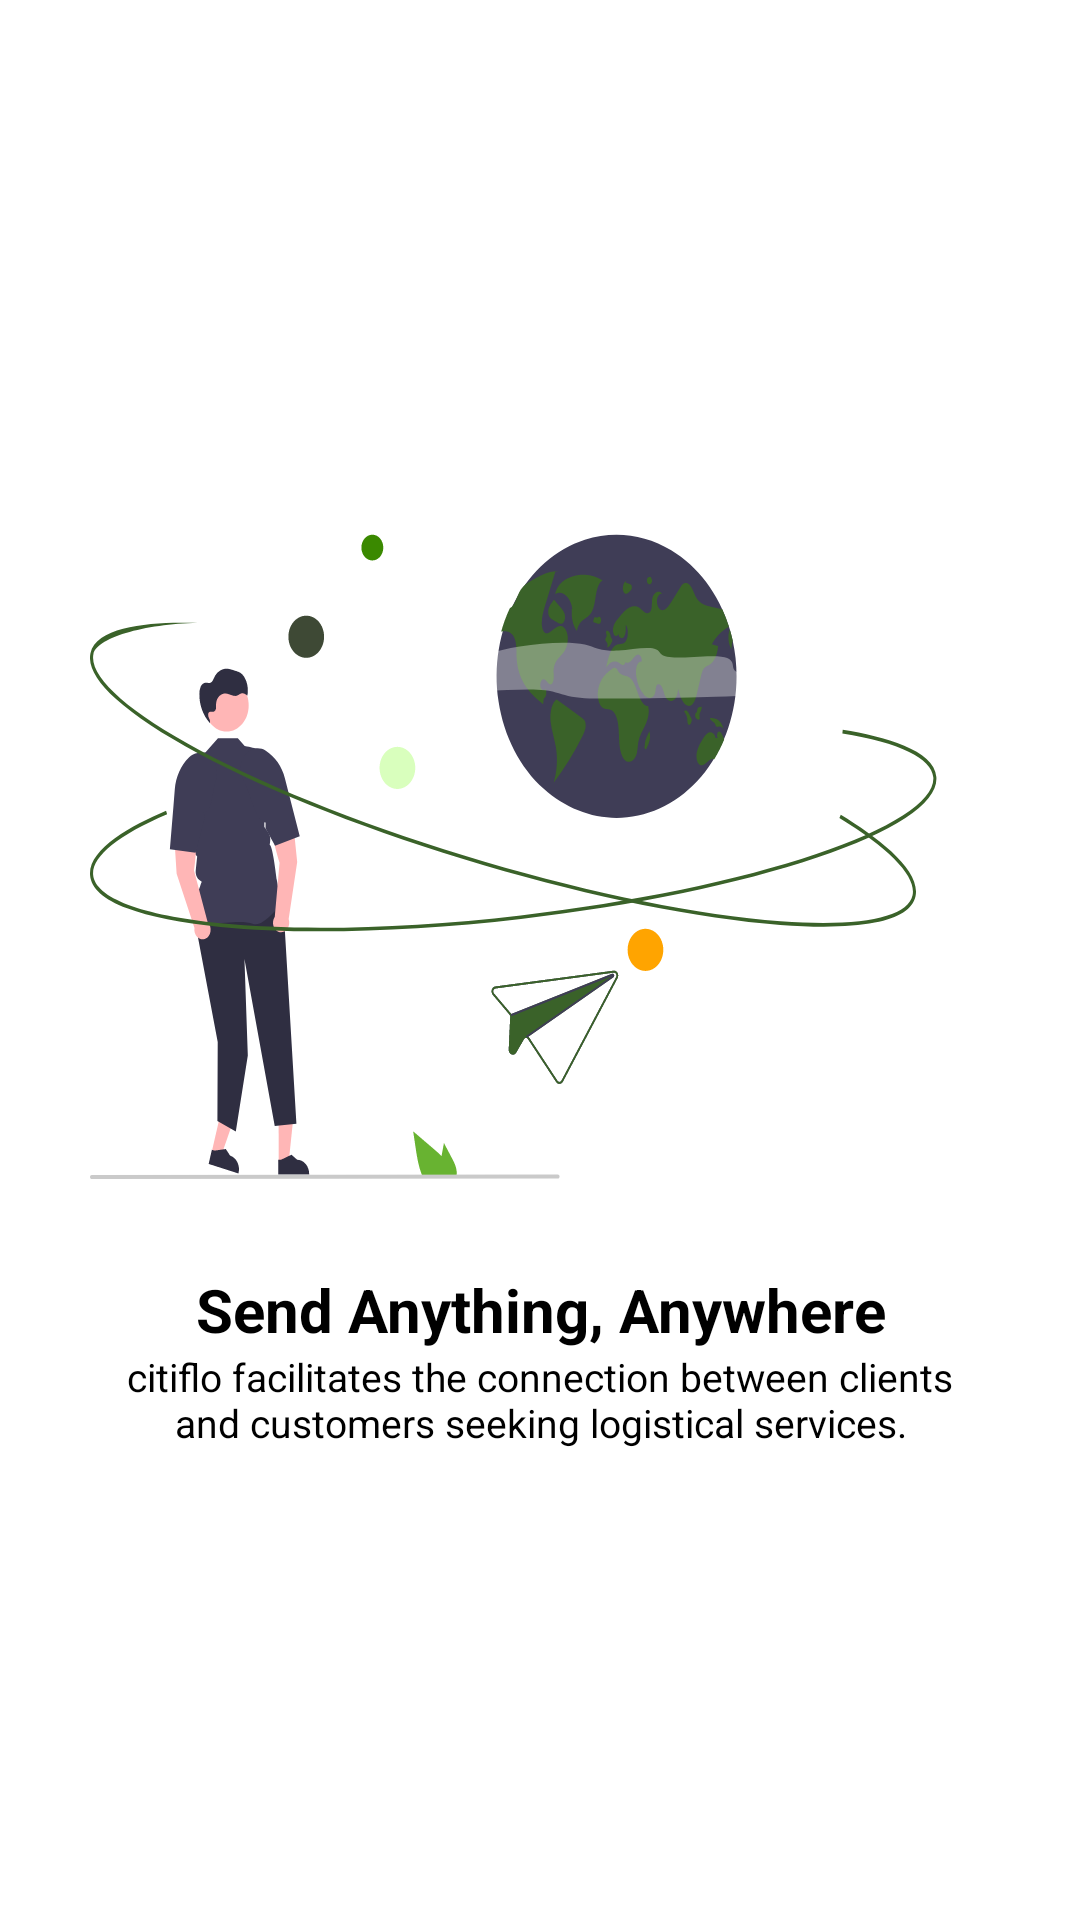

This screen was rendered from an Android layout file. Write that file and the resources it references.
<!-- AndroidManifest.xml: application theme Theme.CITIFLO -->
<!-- res/layout/fragment_firstonboard.xml -->
<?xml version="1.0" encoding="utf-8"?>
    <RelativeLayout
        xmlns:app="http://schemas.android.com/apk/res-auto"
        xmlns:android="http://schemas.android.com/apk/res/android"
        xmlns:tools="http://schemas.android.com/tools"
        android:layout_width="match_parent"
        android:layout_height="match_parent"
        android:gravity="center"
        tools:context=".onboardfragments.FirstonboardFragment">


    <ImageView
        android:id="@+id/image_onboarding_one"
        android:layout_width="311dp"
        android:layout_height="236dp"
        android:layout_centerHorizontal="true"
        android:layout_marginStart="30dp"
        android:layout_marginEnd="30dp"
        android:layout_marginBottom="30dp"
        android:background="@drawable/oneboardone"
        android:scaleType="centerInside" />


    <androidx.appcompat.widget.AppCompatTextView
        android:id="@+id/text_onboarding_title"
        android:layout_width="match_parent"
        android:layout_height="wrap_content"
        android:layout_below="@id/image_onboarding_one"
        android:layout_marginStart="30dp"
        android:layout_marginEnd="30dp"
        android:gravity="center"
        android:text="@string/title_onboarding_1"
        android:textColor="@color/black"
        android:textSize="20sp"
        android:textStyle="bold"
        />

    <androidx.appcompat.widget.AppCompatTextView
        android:id="@+id/text_onboarding_description"
        android:layout_width="match_parent"
        android:layout_height="wrap_content"
        android:layout_below="@id/text_onboarding_title"
        android:layout_alignStart="@+id/text_onboarding_title"
        android:layout_alignEnd="@+id/text_onboarding_title"
        android:textAlignment="center"
        android:text="@string/connects_clients"
        android:textColor="@color/black"
        android:textSize="13sp" />


</RelativeLayout>
<!-- resources referenced by this layout -->
<resources>
  <color name="black">#FF000000</color>
  <!-- drawable oneboardone: vector/xml drawable (drawable, 25534 chars, omitted) -->
  <string name="connects_clients">citiflo facilitates the connection between clients and customers seeking logistical services.</string>
  <string name="title_onboarding_1">Send Anything, Anywhere </string>
  <style name="Theme.CITIFLO" parent="Base.Theme.CITIFLO" />
  <style name="Base.Theme.CITIFLO" parent="Theme.MaterialComponents.Light.NoActionBar">
          
  
          
          <item name="colorPrimary">@color/md_green_600</item>
      </style>
  <color name="md_green_600">#43A047</color>
</resources>
